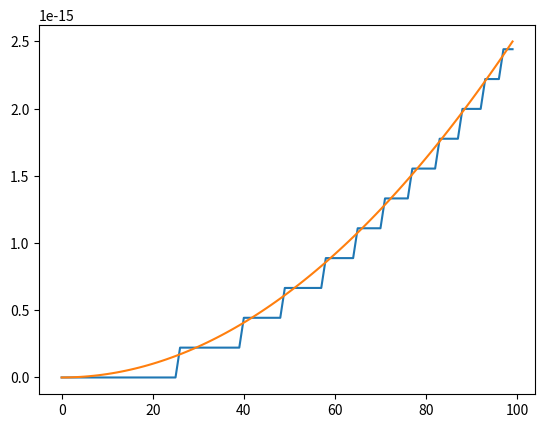

Source code (Python):
print(format(0.1, '.20f')) #'0.10000000000000000555'

'''Ejercicio 1
print(x == y) da False. Utilizar format() para verificar si la respuesta es correcta '''
x = 0.1 + 0.1 + 0.1
y = 0.3

print(x == y) 
print(format(x))
print(format(y))

'''Ejercicio 2
Correr el siguiente programa en Python. Identificando la fuente
del error, proponer una forma de solucionar su mal funcionamiento'''
a = 1.0
while a != 0.1:
    print(a)
    a = a - 0.1
    a = float(format(a,'.1f'))
#print('fin')

'''Ejercicio 3
1. Comparen el resultado de hacer 0.3 + 0.25 con el de hacer 0.3 - 0.25. ¿En
ambos casos obtienen el resultado esperado? ¿Por qué?
2. Escriban el número 0.25 en base 2. ¿Cómo queda expresado en términos
de su mantisa y exponente?
3. Escriban el número 0.3 en base 2. ¿Qué dificultades aparecen al escribir
0.3 en binario? ¿Se puede escribir exactamente con una mantisa finita'''

x = 0.3 + 0.25
print(x)
y = 0.3 - 0.25
print(y)

x = 0.25
ceros = 0
while x != 1.0:
    x = x*2
    ceros += 1
#print(ceros)

print('0.25 = 0,01')
# (1.0)2 * 2 a la -2

x = 0.3
#0.3 no puede representarse exactamente como una fracción con denominador potencia de 2.
#no se puede escribir exactamente con una mantisa finita

'''Ejercicio 4
(No tan distintos). En este punto exploraremos expresiones que son aparentemente iguales.
1. ¿Cuánto da (√2)^2 - 2? Simbólicamente sabemos que el resultado es 0, pero ¿qué ocurre en python?
Importen la librería numpy (import numpy as np) para emplear la función
np.sqrt y calculen np.sqrt(2)**2-2
2. Para 100 valores de equiespaciados x en el intervalo de [0, 5 × 10^(-8)], eval-
uar las siguientes 2 expresiones que son matematicamente equivalentes
(pruebenlo) y graficarlas usando matplotlib.pyplot. En base al gráfico
obtenido identificar la opción que mejor resiste la pérdida de valores sig-
nificativos.'''

import numpy as np
a = np.sqrt(2)**2 -2
print(a)


fin = 5*(10**(-8))
vector = np.linspace(0,fin,100)

form_a = []
form_b = []
for elemento in vector:
    elem_a = np.sqrt(2*elemento**2 + 1) -1 
    form_a.append(elem_a)

    elem_b = (2*elemento**2)/(np.sqrt(2*elemento**2 + 1) +1 )
    form_b.append(elem_b)

print(form_a)
print(form_b)

from matplotlib import pyplot as plt

plt.plot(form_a)
plt.plot(form_b)
plt.show()
